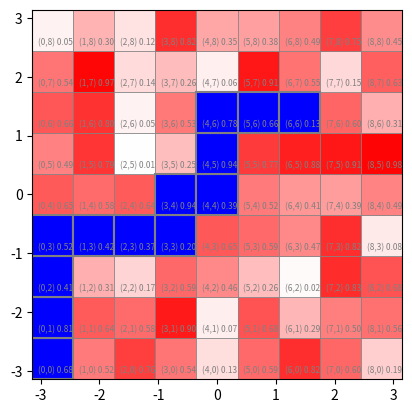

The matplotlib source for this figure:
import heapq
import numpy as np
import math


class MatrixAStar:
    def __init__(self, C=None, config=None, grid_shape=None):
        self.C = C
        self.N = C.shape[0]
        # self.N = config.shape[0]

        self.config = None if config is None else np.asarray(config, dtype=float)
        self.grid_shape = grid_shape

        # precompute row-major strides for index<->coord conversions
        strides = []
        prod = 1
        for s in reversed(self.grid_shape):
            strides.insert(0, prod)
            prod *= s
        self._strides = tuple(strides)

        # precompute neighbor adjacency for every node (N x neighbors)
        self._neighbors = [[] for _ in range(self.N)]
        for idx in range(self.N):
            coord = self.index_to_coordinate(idx)
            neighs = []
            for dim in range(len(self.grid_shape)):
                for delta in (-1, 1):
                    new_coord = list(coord)
                    new_coord[dim] += delta
                    if 0 <= new_coord[dim] < self.grid_shape[dim]:
                        new_idx = int(
                            sum(
                                int(c) * s
                                for c, s in zip(new_coord, self._strides)
                            )
                        )
                        neighs.append(new_idx)
            self._neighbors[idx] = neighs

    def heuristic(self, i, j):
        return float(np.linalg.norm(self.config[i] - self.config[j]))

    def distance_between(self, i, j):
        if self.config is not None:
            return float(np.linalg.norm(self.config[i] - self.config[j]))
        if self.C is None:
            raise ValueError(
                "No cost source available: provide `config` or dense `C`"
            )
        return float(self.C[i, j])

    def neighbors(self, idx):
        # Return precomputed neighbors for the grid. This is O(1) per call.
        if self._neighbors is None:
            raise ValueError(
                "Neighbors not initialized; grid_shape must be provided"
            )
        return self._neighbors[idx]

    def coordinate_to_index(self, coord):
        """Convert an integer coordinate tuple to a node index using row-major ordering.

        For legacy 2D ordering used in this script the mapping is x*height + y.
        For N-d `grid_shape` the mapping uses precomputed strides.
        """
        if len(coord) != len(self.grid_shape):
            raise ValueError("coordinate length does not match grid_shape")
        return int(sum(int(c) * s for c, s in zip(coord, self._strides)))

    def index_to_coordinate(self, idx):
        """Convert a node index to an integer coordinate tuple (row-major)."""
        rem = int(idx)
        coords = []
        for s in self._strides:
            v = rem // s
            coords.append(int(v))
            rem = rem % s
        return tuple(coords)

    def astar(self, start, goal):
        """Run A* from start to goal. Returns list of node indices (empty if not reachable)."""
        # allow passing coordinates (tuples) as start/goal; convert to indices if needed
        start_idx = (
            self.coordinate_to_index(start)
            if isinstance(start, (tuple, list))
            else start
        )
        goal_idx = (
            self.coordinate_to_index(goal)
            if isinstance(goal, (tuple, list))
            else goal
        )

        if start_idx == goal_idx:
            return [start_idx]

        open_heap = []  # (f_score, node)
        g_score = {i: math.inf for i in range(self.N)}
        came_from = {}

        g_score[start_idx] = 0.0
        start_f = g_score[start_idx] + self.heuristic(start_idx, goal_idx)
        heapq.heappush(open_heap, (start_f, start_idx))
        open_set = {start_idx}

        while open_heap:
            _, current = heapq.heappop(open_heap)
            if current == goal_idx:
                return self._reconstruct_path(came_from, current)

            open_set.discard(current)

            for neighbor in self.neighbors(current):
                tentative_g = g_score[current] + self.distance_between(
                    current, neighbor
                )
                if tentative_g < g_score[neighbor]:
                    came_from[neighbor] = current
                    g_score[neighbor] = tentative_g
                    f = tentative_g + self.heuristic(neighbor, goal_idx)
                    if neighbor not in open_set:
                        heapq.heappush(open_heap, (f, neighbor))
                        open_set.add(neighbor)

        # not found
        return []

    def _reconstruct_path(self, came_from, current):
        path = [current]
        while current in came_from:
            current = came_from[current]
            path.append(current)
        path.reverse()
        return path

    def _path_convert_to_coordinates(self, path):
        return [self.index_to_coordinate(i) for i in path]


class NDAStar:

    def __init__(self):
        pass

    def distance_between(self, u, v):
        """
        compute distance between two nodes u and v
        u and v are tuples of coordinates
        ex: u = (x1, y1, z1)
            v = (x2, y2, z2)
        """
        return float(np.linalg.norm(np.array(u) - np.array(v)))

    def heuristic(self, u, v):
        """
        compute heuristic between two nodes u and v
        u and v are tuples of coordinates
        ex: u = (x1, y1, z1)
            v = (x2, y2, z2)
        """
        return float(np.linalg.norm(np.array(u) - np.array(v)))

    def astar(self, start, goal):

        return []


if __name__ == "__main__":
    # build a grid of configuration points
    line = np.linspace(-np.pi, np.pi, 10)
    nx = len(line)
    ny = len(line)
    config = np.array([[x, y] for x in line for y in line])

    # build cost matrix but we only need costs between neighbors — full matrix is fine
    C = np.zeros((config.shape[0], config.shape[0]))
    for i in range(config.shape[0]):
        for j in range(config.shape[0]):
            if i != j:
                dist = np.linalg.norm(config[i] - config[j])
                C[i][j] = dist
            else:
                C[i][j] = 0.0

    solver = MatrixAStar(C, config=config, grid_shape=(nx, ny))
    sid = (0, 0)
    eid = (6, 6)
    path = solver.astar(sid, eid)
    path_coords = solver._path_convert_to_coordinates(path)
    print("path (indices):", path)
    print("path (coords):", path_coords)

    import matplotlib.pyplot as plt
    from matplotlib import patches
    from matplotlib.colors import LinearSegmentedColormap

    vline = np.linspace(-np.pi, np.pi, 10)
    hline = np.linspace(-np.pi, np.pi, 10)
    costgrid = np.random.rand(len(vline) - 1, len(hline) - 1)
    freecolor = "white"
    colcolor = "red"
    cmap = LinearSegmentedColormap.from_list("custom_cmap", [freecolor, colcolor])

    fig, ax = plt.subplots()
    # make grid rectangles patches
    for i in range(len(vline) - 1):
        for j in range(len(hline) - 1):
            rect = patches.Rectangle(
                (vline[i], hline[j]),
                vline[i + 1] - vline[i],
                hline[j + 1] - hline[j],
                linewidth=0.5,
                edgecolor="gray",
                facecolor=cmap(costgrid[i, j]),
            )
            ax.add_patch(rect)
            text = f"({i},{j}) {costgrid[i, j]:.2f}"
            ax.text(
                vline[i] + 0.1,
                hline[j] + 0.1,
                text,
                fontsize=6,
                color="gray",
            )
    # plot path
    for px, py in path_coords:
        rect = patches.Rectangle(
            (vline[px], hline[py]),
            vline[px + 1] - vline[px],
            hline[py + 1] - hline[py],
            linewidth=1.5,
            edgecolor="gray",
            facecolor="blue",
        )
        ax.add_patch(rect)

    ax.set_xlim(-np.pi, np.pi)
    ax.set_ylim(-np.pi, np.pi)
    ax.set_aspect("equal", "box")
    plt.show()
